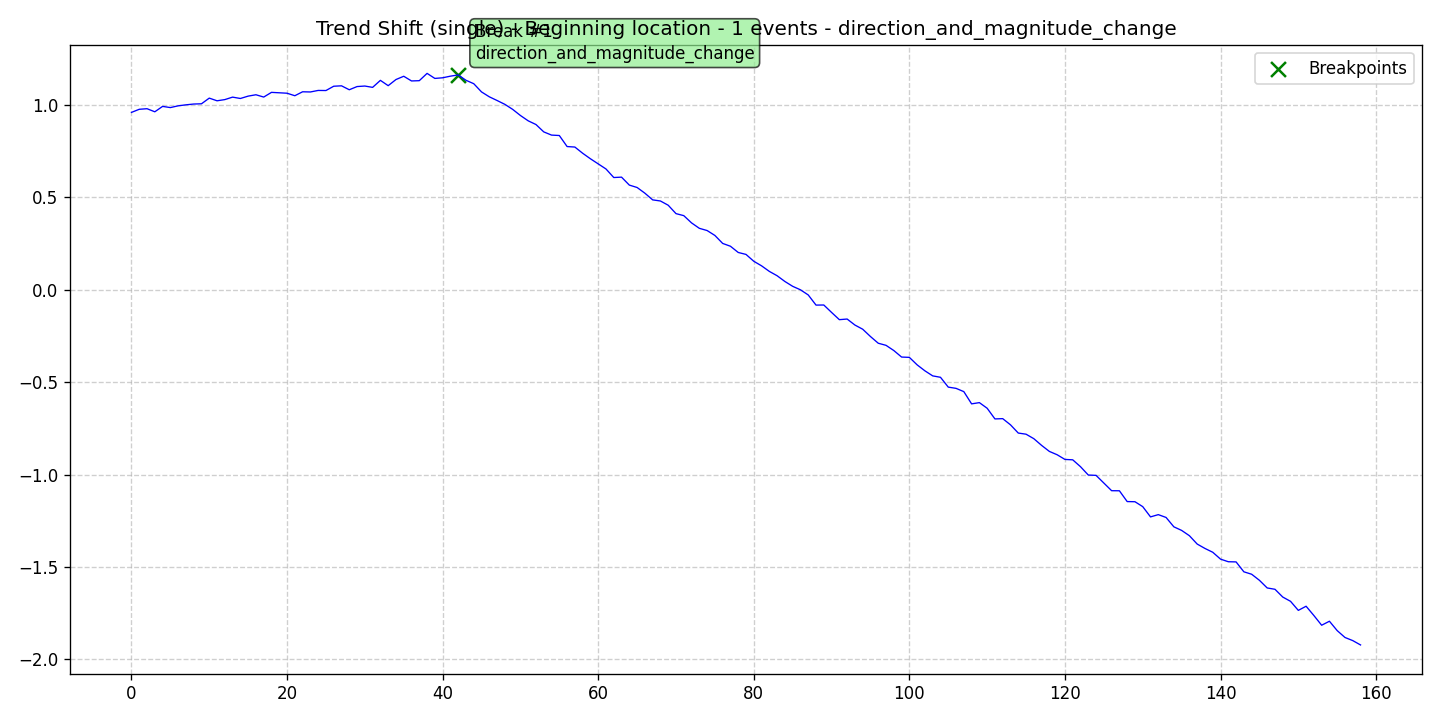

The file beside this chart, header and first rows:
data, stationary, det_lin_up, det_lin_down, det_quad, det_cubic, det_exp, det_damped, stoc_trend, volatility, single_seas, multiple_seas, point_anom_single, point_anom_multi, collect_anom, context_anom, mean_shift, var_shift, trend_shift, date, is_break, is_anomaly, is_multi, location_beginning
0.959, 0, 0, 0, 0, 0, 0, 0, 0, 0, 0, 0, 0, 0, 0, 0, 0, 0, 1, 2020-01-01, 0, 0, 0, 1
0.9758, 0, 0, 0, 0, 0, 0, 0, 0, 0, 0, 0, 0, 0, 0, 0, 0, 0, 1, 2020-01-02, 0, 0, 0, 1
0.9789, 0, 0, 0, 0, 0, 0, 0, 0, 0, 0, 0, 0, 0, 0, 0, 0, 0, 1, 2020-01-03, 0, 0, 0, 1
0.9623, 0, 0, 0, 0, 0, 0, 0, 0, 0, 0, 0, 0, 0, 0, 0, 0, 0, 1, 2020-01-04, 0, 0, 0, 1
0.9915, 0, 0, 0, 0, 0, 0, 0, 0, 0, 0, 0, 0, 0, 0, 0, 0, 0, 1, 2020-01-05, 0, 0, 0, 1
0.985, 0, 0, 0, 0, 0, 0, 0, 0, 0, 0, 0, 0, 0, 0, 0, 0, 0, 1, 2020-01-06, 0, 0, 0, 1
0.9945, 0, 0, 0, 0, 0, 0, 0, 0, 0, 0, 0, 0, 0, 0, 0, 0, 0, 1, 2020-01-07, 0, 0, 0, 1
0.9999, 0, 0, 0, 0, 0, 0, 0, 0, 0, 0, 0, 0, 0, 0, 0, 0, 0, 1, 2020-01-08, 0, 0, 0, 1
1.004, 0, 0, 0, 0, 0, 0, 0, 0, 0, 0, 0, 0, 0, 0, 0, 0, 0, 1, 2020-01-09, 0, 0, 0, 1
1.006, 0, 0, 0, 0, 0, 0, 0, 0, 0, 0, 0, 0, 0, 0, 0, 0, 0, 1, 2020-01-10, 0, 0, 0, 1
1.036, 0, 0, 0, 0, 0, 0, 0, 0, 0, 0, 0, 0, 0, 0, 0, 0, 0, 1, 2020-01-11, 0, 0, 0, 1
1.022, 0, 0, 0, 0, 0, 0, 0, 0, 0, 0, 0, 0, 0, 0, 0, 0, 0, 1, 2020-01-12, 0, 0, 0, 1
1.028, 0, 0, 0, 0, 0, 0, 0, 0, 0, 0, 0, 0, 0, 0, 0, 0, 0, 1, 2020-01-13, 0, 0, 0, 1
1.042, 0, 0, 0, 0, 0, 0, 0, 0, 0, 0, 0, 0, 0, 0, 0, 0, 0, 1, 2020-01-14, 0, 0, 0, 1
1.034, 0, 0, 0, 0, 0, 0, 0, 0, 0, 0, 0, 0, 0, 0, 0, 0, 0, 1, 2020-01-15, 0, 0, 0, 1
1.047, 0, 0, 0, 0, 0, 0, 0, 0, 0, 0, 0, 0, 0, 0, 0, 0, 0, 1, 2020-01-16, 0, 0, 0, 1
1.054, 0, 0, 0, 0, 0, 0, 0, 0, 0, 0, 0, 0, 0, 0, 0, 0, 0, 1, 2020-01-17, 0, 0, 0, 1
1.042, 0, 0, 0, 0, 0, 0, 0, 0, 0, 0, 0, 0, 0, 0, 0, 0, 0, 1, 2020-01-18, 0, 0, 0, 1
1.067, 0, 0, 0, 0, 0, 0, 0, 0, 0, 0, 0, 0, 0, 0, 0, 0, 0, 1, 2020-01-19, 0, 0, 0, 1
1.065, 0, 0, 0, 0, 0, 0, 0, 0, 0, 0, 0, 0, 0, 0, 0, 0, 0, 1, 2020-01-20, 0, 0, 0, 1
1.063, 0, 0, 0, 0, 0, 0, 0, 0, 0, 0, 0, 0, 0, 0, 0, 0, 0, 1, 2020-01-21, 0, 0, 0, 1
1.049, 0, 0, 0, 0, 0, 0, 0, 0, 0, 0, 0, 0, 0, 0, 0, 0, 0, 1, 2020-01-22, 0, 0, 0, 1
1.071, 0, 0, 0, 0, 0, 0, 0, 0, 0, 0, 0, 0, 0, 0, 0, 0, 0, 1, 2020-01-23, 0, 0, 0, 1
1.069, 0, 0, 0, 0, 0, 0, 0, 0, 0, 0, 0, 0, 0, 0, 0, 0, 0, 1, 2020-01-24, 0, 0, 0, 1
1.078, 0, 0, 0, 0, 0, 0, 0, 0, 0, 0, 0, 0, 0, 0, 0, 0, 0, 1, 2020-01-25, 0, 0, 0, 1
1.077, 0, 0, 0, 0, 0, 0, 0, 0, 0, 0, 0, 0, 0, 0, 0, 0, 0, 1, 2020-01-26, 0, 0, 0, 1
1.101, 0, 0, 0, 0, 0, 0, 0, 0, 0, 0, 0, 0, 0, 0, 0, 0, 0, 1, 2020-01-27, 0, 0, 0, 1
1.103, 0, 0, 0, 0, 0, 0, 0, 0, 0, 0, 0, 0, 0, 0, 0, 0, 0, 1, 2020-01-28, 0, 0, 0, 1
1.082, 0, 0, 0, 0, 0, 0, 0, 0, 0, 0, 0, 0, 0, 0, 0, 0, 0, 1, 2020-01-29, 0, 0, 0, 1
1.099, 0, 0, 0, 0, 0, 0, 0, 0, 0, 0, 0, 0, 0, 0, 0, 0, 0, 1, 2020-01-30, 0, 0, 0, 1
1.102, 0, 0, 0, 0, 0, 0, 0, 0, 0, 0, 0, 0, 0, 0, 0, 0, 0, 1, 2020-01-31, 0, 0, 0, 1
1.094, 0, 0, 0, 0, 0, 0, 0, 0, 0, 0, 0, 0, 0, 0, 0, 0, 0, 1, 2020-02-01, 0, 0, 0, 1
1.132, 0, 0, 0, 0, 0, 0, 0, 0, 0, 0, 0, 0, 0, 0, 0, 0, 0, 1, 2020-02-02, 0, 0, 0, 1
1.104, 0, 0, 0, 0, 0, 0, 0, 0, 0, 0, 0, 0, 0, 0, 0, 0, 0, 1, 2020-02-03, 0, 0, 0, 1
1.137, 0, 0, 0, 0, 0, 0, 0, 0, 0, 0, 0, 0, 0, 0, 0, 0, 0, 1, 2020-02-04, 0, 0, 0, 1
1.154, 0, 0, 0, 0, 0, 0, 0, 0, 0, 0, 0, 0, 0, 0, 0, 0, 0, 1, 2020-02-05, 0, 0, 0, 1
1.129, 0, 0, 0, 0, 0, 0, 0, 0, 0, 0, 0, 0, 0, 0, 0, 0, 0, 1, 2020-02-06, 0, 0, 0, 1
1.131, 0, 0, 0, 0, 0, 0, 0, 0, 0, 0, 0, 0, 0, 0, 0, 0, 0, 1, 2020-02-07, 0, 0, 0, 1
1.17, 0, 0, 0, 0, 0, 0, 0, 0, 0, 0, 0, 0, 0, 0, 0, 0, 0, 1, 2020-02-08, 0, 0, 0, 1
1.143, 0, 0, 0, 0, 0, 0, 0, 0, 0, 0, 0, 0, 0, 0, 0, 0, 0, 1, 2020-02-09, 0, 0, 0, 1
1.146, 0, 0, 0, 0, 0, 0, 0, 0, 0, 0, 0, 0, 0, 0, 0, 0, 0, 1, 2020-02-10, 0, 0, 0, 1
1.155, 0, 0, 0, 0, 0, 0, 0, 0, 0, 0, 0, 0, 0, 0, 0, 0, 0, 1, 2020-02-11, 0, 0, 0, 1
1.162, 0, 0, 0, 0, 0, 0, 0, 0, 0, 0, 0, 0, 0, 0, 0, 0, 0, 1, 2020-02-12, 1, 0, 0, 1
1.133, 0, 0, 0, 0, 0, 0, 0, 0, 0, 0, 0, 0, 0, 0, 0, 0, 0, 1, 2020-02-13, 0, 0, 0, 1
1.114, 0, 0, 0, 0, 0, 0, 0, 0, 0, 0, 0, 0, 0, 0, 0, 0, 0, 1, 2020-02-14, 0, 0, 0, 1
1.07, 0, 0, 0, 0, 0, 0, 0, 0, 0, 0, 0, 0, 0, 0, 0, 0, 0, 1, 2020-02-15, 0, 0, 0, 1
1.043, 0, 0, 0, 0, 0, 0, 0, 0, 0, 0, 0, 0, 0, 0, 0, 0, 0, 1, 2020-02-16, 0, 0, 0, 1
1.023, 0, 0, 0, 0, 0, 0, 0, 0, 0, 0, 0, 0, 0, 0, 0, 0, 0, 1, 2020-02-17, 0, 0, 0, 1
1.003, 0, 0, 0, 0, 0, 0, 0, 0, 0, 0, 0, 0, 0, 0, 0, 0, 0, 1, 2020-02-18, 0, 0, 0, 1
0.9755, 0, 0, 0, 0, 0, 0, 0, 0, 0, 0, 0, 0, 0, 0, 0, 0, 0, 1, 2020-02-19, 0, 0, 0, 1
0.9423, 0, 0, 0, 0, 0, 0, 0, 0, 0, 0, 0, 0, 0, 0, 0, 0, 0, 1, 2020-02-20, 0, 0, 0, 1
0.9134, 0, 0, 0, 0, 0, 0, 0, 0, 0, 0, 0, 0, 0, 0, 0, 0, 0, 1, 2020-02-21, 0, 0, 0, 1
0.8933, 0, 0, 0, 0, 0, 0, 0, 0, 0, 0, 0, 0, 0, 0, 0, 0, 0, 1, 2020-02-22, 0, 0, 0, 1
0.8536, 0, 0, 0, 0, 0, 0, 0, 0, 0, 0, 0, 0, 0, 0, 0, 0, 0, 1, 2020-02-23, 0, 0, 0, 1
0.8362, 0, 0, 0, 0, 0, 0, 0, 0, 0, 0, 0, 0, 0, 0, 0, 0, 0, 1, 2020-02-24, 0, 0, 0, 1
0.834, 0, 0, 0, 0, 0, 0, 0, 0, 0, 0, 0, 0, 0, 0, 0, 0, 0, 1, 2020-02-25, 0, 0, 0, 1
0.7742, 0, 0, 0, 0, 0, 0, 0, 0, 0, 0, 0, 0, 0, 0, 0, 0, 0, 1, 2020-02-26, 0, 0, 0, 1
0.7715, 0, 0, 0, 0, 0, 0, 0, 0, 0, 0, 0, 0, 0, 0, 0, 0, 0, 1, 2020-02-27, 0, 0, 0, 1
0.738, 0, 0, 0, 0, 0, 0, 0, 0, 0, 0, 0, 0, 0, 0, 0, 0, 0, 1, 2020-02-28, 0, 0, 0, 1
0.7081, 0, 0, 0, 0, 0, 0, 0, 0, 0, 0, 0, 0, 0, 0, 0, 0, 0, 1, 2020-02-29, 0, 0, 0, 1
... 99 more rows
